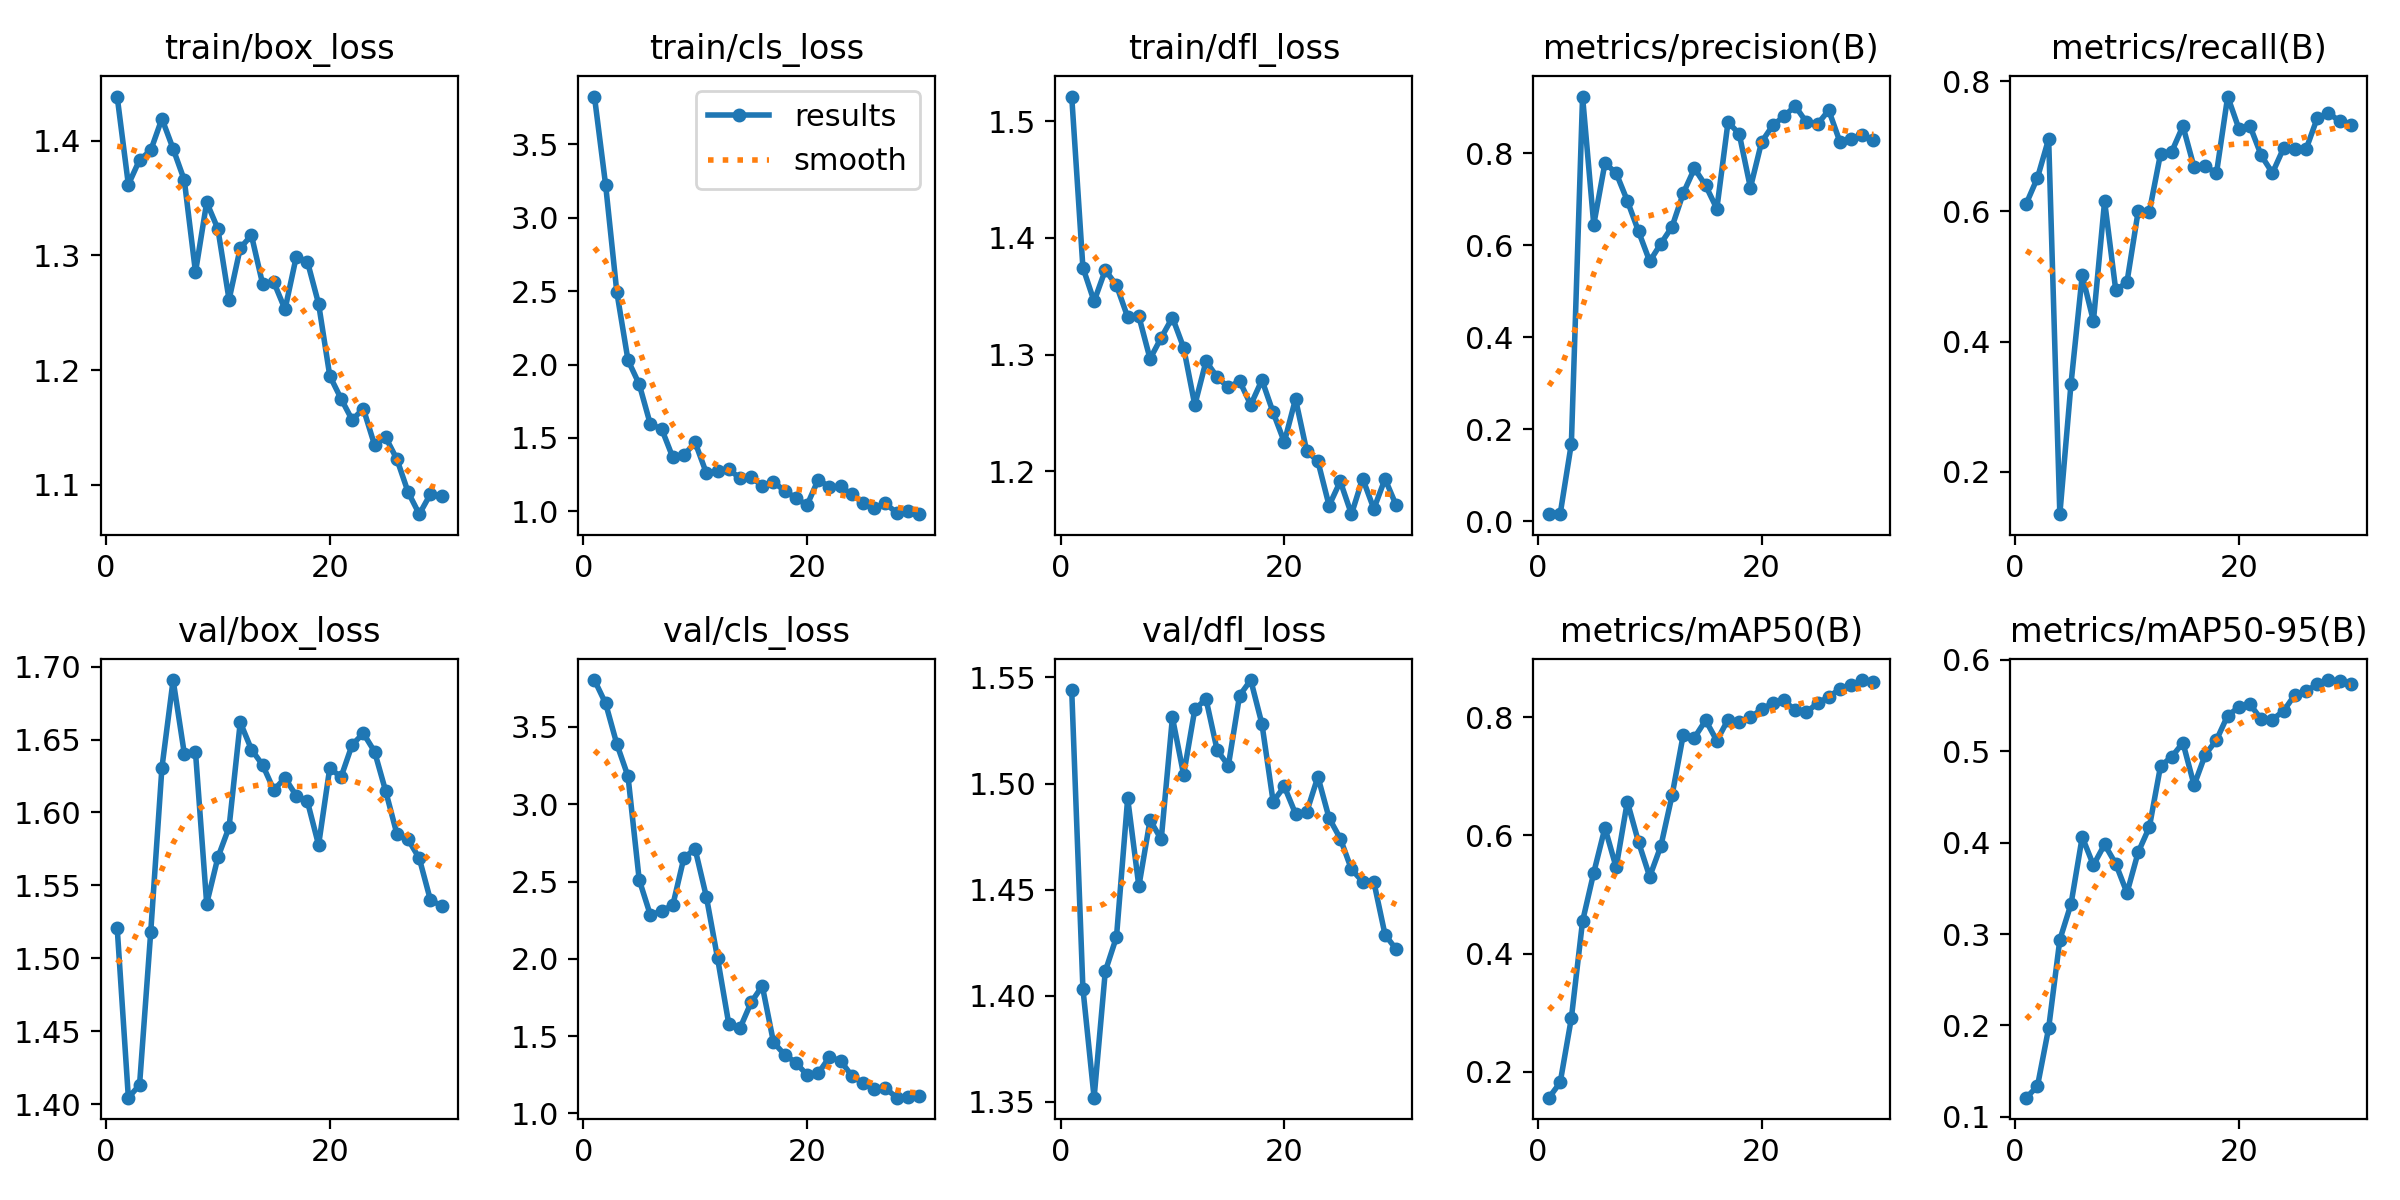

The data file committed next to this chart (first rows):
epoch, time, train/box_loss, train/cls_loss, train/dfl_loss, metrics/precision(B), metrics/recall(B), metrics/mAP50(B), metrics/mAP50-95(B), val/box_loss, val/cls_loss, val/dfl_loss, lr/pg0, lr/pg1, lr/pg2
1, 5.928, 1.438, 3.825, 1.521, 0.01563, 0.6118, 0.1562, 0.121, 1.521, 3.804, 1.544, 8.888e-05, 8.888e-05, 8.888e-05
2, 8.836, 1.362, 3.223, 1.375, 0.01611, 0.6515, 0.1819, 0.1336, 1.404, 3.652, 1.403, 0.0001826, 0.0001826, 0.0001826
3, 11.57, 1.383, 2.493, 1.346, 0.1691, 0.7113, 0.2909, 0.1971, 1.413, 3.39, 1.352, 0.0002698, 0.0002698, 0.0002698
4, 14.43, 1.391, 2.029, 1.372, 0.9227, 0.135, 0.4548, 0.2939, 1.518, 3.181, 1.412, 0.0003504, 0.0003504, 0.0003504
5, 18.88, 1.419, 1.866, 1.359, 0.6445, 0.3356, 0.5369, 0.333, 1.631, 2.511, 1.428, 0.0004243, 0.0004243, 0.0004243
6, 21.94, 1.393, 1.592, 1.332, 0.7779, 0.5017, 0.613, 0.4063, 1.691, 2.282, 1.493, 0.0004917, 0.0004917, 0.0004917
7, 24.77, 1.365, 1.563, 1.333, 0.7568, 0.4316, 0.546, 0.3755, 1.64, 2.31, 1.452, 0.0005524, 0.0005524, 0.0005524
8, 27.61, 1.285, 1.367, 1.296, 0.6964, 0.6156, 0.6572, 0.3981, 1.641, 2.346, 1.483, 0.0006066, 0.0006066, 0.0006066
9, 31.18, 1.346, 1.382, 1.314, 0.63, 0.4786, 0.5888, 0.3768, 1.537, 2.655, 1.474, 0.0006542, 0.0006542, 0.0006542
10, 34.79, 1.323, 1.469, 1.332, 0.5648, 0.4915, 0.5302, 0.3451, 1.569, 2.709, 1.531, 0.0006951, 0.0006951, 0.0006951
11, 37.89, 1.261, 1.261, 1.306, 0.6033, 0.6001, 0.5822, 0.3895, 1.59, 2.402, 1.504, 0.0007295, 0.0007295, 0.0007295
12, 40.69, 1.306, 1.273, 1.257, 0.6401, 0.5995, 0.668, 0.4171, 1.662, 2.005, 1.535, 0.0007077, 0.0007077, 0.0007077
13, 44.89, 1.317, 1.287, 1.294, 0.7127, 0.6886, 0.7706, 0.484, 1.643, 1.58, 1.54, 0.000671, 0.000671, 0.000671
14, 48.93, 1.275, 1.226, 1.281, 0.7665, 0.6916, 0.7656, 0.494, 1.633, 1.55, 1.516, 0.0006344, 0.0006344, 0.0006344
15, 51.79, 1.277, 1.23, 1.272, 0.7295, 0.7309, 0.7949, 0.5094, 1.615, 1.717, 1.508, 0.0005977, 0.0005977, 0.0005977
16, 54.59, 1.253, 1.175, 1.277, 0.679, 0.6675, 0.7603, 0.4629, 1.624, 1.824, 1.541, 0.0005611, 0.0005611, 0.0005611
17, 57.42, 1.299, 1.199, 1.257, 0.8674, 0.6692, 0.7961, 0.4965, 1.611, 1.46, 1.549, 0.0005244, 0.0005244, 0.0005244
18, 61.6, 1.295, 1.14, 1.278, 0.8416, 0.6588, 0.7926, 0.5125, 1.608, 1.379, 1.528, 0.0004877, 0.0004877, 0.0004877
19, 64.63, 1.258, 1.091, 1.25, 0.7246, 0.7763, 0.8001, 0.5392, 1.578, 1.328, 1.492, 0.0004511, 0.0004511, 0.0004511
20, 67.39, 1.195, 1.042, 1.225, 0.8241, 0.727, 0.8133, 0.5483, 1.631, 1.248, 1.499, 0.0004144, 0.0004144, 0.0004144
21, 72.09, 1.175, 1.216, 1.262, 0.8601, 0.7307, 0.8244, 0.5514, 1.624, 1.259, 1.486, 0.0003777, 0.0003777, 0.0003777
22, 76.33, 1.157, 1.166, 1.217, 0.8799, 0.6858, 0.8285, 0.5352, 1.646, 1.364, 1.487, 0.0003411, 0.0003411, 0.0003411
23, 79.16, 1.166, 1.17, 1.208, 0.9021, 0.6589, 0.8117, 0.5348, 1.654, 1.34, 1.503, 0.0003044, 0.0003044, 0.0003044
24, 81.81, 1.135, 1.115, 1.17, 0.8672, 0.6973, 0.8083, 0.5443, 1.642, 1.242, 1.484, 0.0002678, 0.0002678, 0.0002678
25, 84.39, 1.141, 1.058, 1.191, 0.8626, 0.6957, 0.8241, 0.5618, 1.615, 1.196, 1.474, 0.0002311, 0.0002311, 0.0002311
26, 87.54, 1.122, 1.022, 1.163, 0.8931, 0.6952, 0.8343, 0.566, 1.585, 1.156, 1.46, 0.0001944, 0.0001944, 0.0001944
27, 91.29, 1.094, 1.053, 1.194, 0.8244, 0.743, 0.8482, 0.5734, 1.581, 1.164, 1.454, 0.0001578, 0.0001578, 0.0001578
28, 93.89, 1.074, 0.9905, 1.168, 0.8295, 0.7509, 0.8548, 0.578, 1.569, 1.101, 1.454, 0.0001211, 0.0001211, 0.0001211
29, 96.49, 1.092, 0.9997, 1.193, 0.8397, 0.7386, 0.863, 0.5771, 1.54, 1.105, 1.429, 8.4436e-05, 8.4436e-05, 8.4436e-05
30, 99.11, 1.09, 0.9805, 1.171, 0.8285, 0.7318, 0.8589, 0.574, 1.536, 1.11, 1.422, 4.7773e-05, 4.7773e-05, 4.7773e-05
